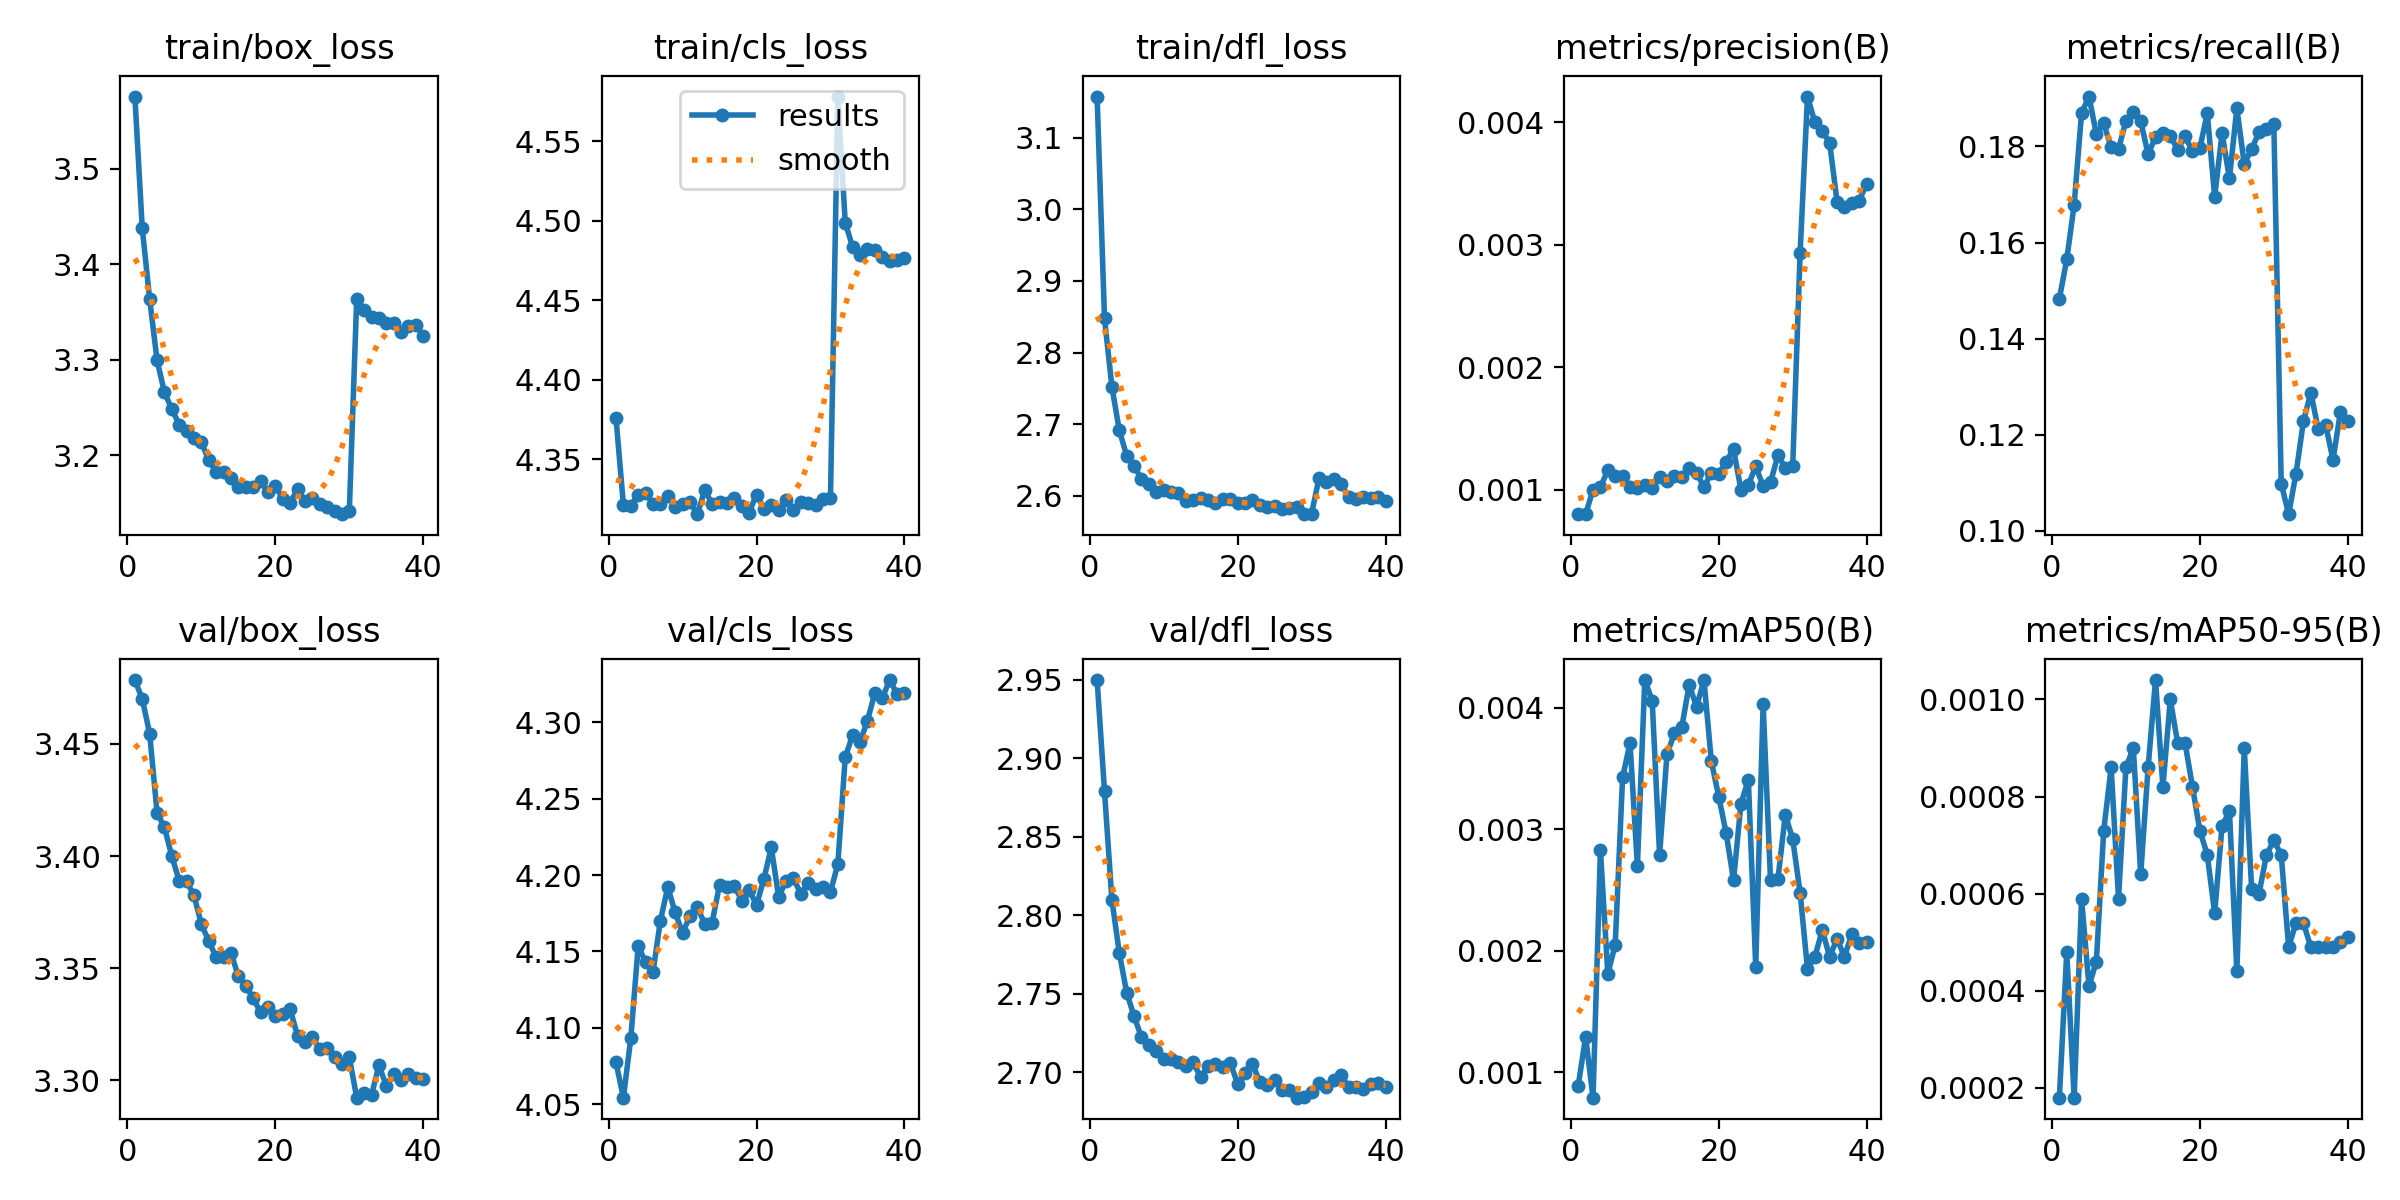

Source data for this figure (header and first rows):
epoch, time, train/box_loss, train/cls_loss, train/dfl_loss, metrics/precision(B), metrics/recall(B), metrics/mAP50(B), metrics/mAP50-95(B), val/box_loss, val/cls_loss, val/dfl_loss, lr/pg0, lr/pg1, lr/pg2
1, 120.5, 3.576, 4.376, 3.157, 0.0008, 0.1483, 0.00089, 0.00018, 3.478, 4.077, 2.95, 0.0003329, 0.0003329, 0.06705
2, 228.5, 3.438, 4.321, 2.848, 0.0008, 0.1565, 0.00129, 0.00048, 3.47, 4.054, 2.879, 0.0006497, 0.0006497, 0.03403
3, 334.8, 3.364, 4.321, 2.752, 0.001, 0.1679, 0.00079, 0.00018, 3.455, 4.093, 2.81, 0.00095, 0.00095, 0.0009977
4, 440.2, 3.3, 4.328, 2.691, 0.00102, 0.1869, 0.00283, 0.00059, 3.419, 4.153, 2.776, 0.0009258, 0.0009258, 0.0009258
5, 545.7, 3.266, 4.329, 2.656, 0.00116, 0.1904, 0.00181, 0.00041, 3.413, 4.143, 2.751, 0.000901, 0.000901, 0.000901
6, 651.2, 3.248, 4.322, 2.641, 0.00111, 0.1826, 0.00205, 0.00046, 3.4, 4.136, 2.736, 0.0008762, 0.0008762, 0.0008762
7, 756.4, 3.232, 4.322, 2.624, 0.00111, 0.1848, 0.00343, 0.00073, 3.389, 4.17, 2.722, 0.0008515, 0.0008515, 0.0008515
8, 861.9, 3.226, 4.327, 2.617, 0.00102, 0.1798, 0.00371, 0.00086, 3.389, 4.192, 2.718, 0.0008268, 0.0008268, 0.0008268
9, 967.6, 3.218, 4.32, 2.605, 0.00101, 0.1795, 0.0027, 0.00059, 3.382, 4.176, 2.713, 0.000802, 0.000802, 0.000802
10, 1073, 3.214, 4.321, 2.608, 0.00104, 0.1853, 0.00423, 0.00086, 3.37, 4.162, 2.709, 0.0007772, 0.0007772, 0.0007772
11, 1179, 3.195, 4.323, 2.605, 0.00101, 0.1873, 0.00406, 0.0009, 3.362, 4.173, 2.708, 0.0007525, 0.0007525, 0.0007525
12, 1285, 3.183, 4.315, 2.603, 0.0011, 0.1853, 0.00279, 0.00064, 3.355, 4.179, 2.707, 0.0007277, 0.0007277, 0.0007277
13, 1389, 3.182, 4.33, 2.593, 0.00107, 0.1784, 0.00362, 0.00086, 3.355, 4.168, 2.704, 0.000703, 0.000703, 0.000703
14, 1495, 3.176, 4.322, 2.594, 0.00111, 0.182, 0.00379, 0.00104, 3.357, 4.169, 2.706, 0.0006783, 0.0006783, 0.0006783
15, 1600, 3.167, 4.323, 2.597, 0.0011, 0.1829, 0.00384, 0.00082, 3.346, 4.194, 2.697, 0.0006535, 0.0006535, 0.0006535
16, 1705, 3.167, 4.322, 2.594, 0.00118, 0.1822, 0.00419, 0.001, 3.342, 4.192, 2.704, 0.0006287, 0.0006287, 0.0006287
17, 1810, 3.167, 4.326, 2.591, 0.00114, 0.1793, 0.00401, 0.00091, 3.337, 4.193, 2.705, 0.000604, 0.000604, 0.000604
18, 1915, 3.173, 4.32, 2.595, 0.00102, 0.1821, 0.00423, 0.00091, 3.33, 4.183, 2.703, 0.0005793, 0.0005793, 0.0005793
19, 2021, 3.161, 4.316, 2.596, 0.00114, 0.179, 0.00356, 0.00082, 3.333, 4.19, 2.706, 0.0005545, 0.0005545, 0.0005545
20, 2127, 3.168, 4.328, 2.59, 0.00113, 0.1796, 0.00327, 0.00073, 3.329, 4.18, 2.693, 0.0005297, 0.0005297, 0.0005297
21, 2232, 3.154, 4.319, 2.59, 0.00123, 0.1869, 0.00297, 0.00068, 3.329, 4.197, 2.699, 0.000505, 0.000505, 0.000505
22, 2338, 3.151, 4.321, 2.594, 0.00133, 0.1695, 0.00258, 0.00056, 3.332, 4.218, 2.706, 0.0004802, 0.0004802, 0.0004802
23, 2444, 3.165, 4.318, 2.587, 0.001, 0.1827, 0.00321, 0.00074, 3.32, 4.186, 2.694, 0.0004555, 0.0004555, 0.0004555
24, 2549, 3.152, 4.325, 2.584, 0.00104, 0.1734, 0.00341, 0.00077, 3.317, 4.196, 2.692, 0.0004307, 0.0004307, 0.0004307
25, 2655, 3.156, 4.318, 2.586, 0.00119, 0.188, 0.00187, 0.00044, 3.319, 4.198, 2.695, 0.000406, 0.000406, 0.000406
26, 2761, 3.149, 4.323, 2.582, 0.00103, 0.1764, 0.00403, 0.0009, 3.314, 4.188, 2.689, 0.0003813, 0.0003813, 0.0003813
27, 2867, 3.146, 4.323, 2.583, 0.00106, 0.1795, 0.00258, 0.00061, 3.314, 4.195, 2.689, 0.0003565, 0.0003565, 0.0003565
28, 2973, 3.141, 4.321, 2.584, 0.00128, 0.1829, 0.00259, 0.0006, 3.31, 4.191, 2.684, 0.0003318, 0.0003318, 0.0003318
29, 3079, 3.138, 4.325, 2.574, 0.00118, 0.1837, 0.00312, 0.00068, 3.307, 4.192, 2.685, 0.000307, 0.000307, 0.000307
30, 3184, 3.142, 4.325, 2.575, 0.00119, 0.1847, 0.00292, 0.00071, 3.31, 4.189, 2.687, 0.0002823, 0.0002823, 0.0002823
31, 3323, 3.364, 4.578, 2.624, 0.00293, 0.1099, 0.00248, 0.00068, 3.292, 4.207, 2.693, 0.0002575, 0.0002575, 0.0002575
32, 3418, 3.352, 4.499, 2.619, 0.00421, 0.1035, 0.00185, 0.00049, 3.295, 4.277, 2.69, 0.0002327, 0.0002327, 0.0002327
33, 3513, 3.345, 4.483, 2.623, 0.004, 0.1119, 0.00195, 0.00054, 3.293, 4.292, 2.695, 0.000208, 0.000208, 0.000208
34, 3607, 3.343, 4.478, 2.616, 0.00393, 0.1228, 0.00217, 0.00054, 3.307, 4.287, 2.698, 0.0001833, 0.0001833, 0.0001833
35, 3701, 3.339, 4.482, 2.599, 0.00383, 0.1288, 0.00195, 0.00049, 3.298, 4.301, 2.691, 0.0001585, 0.0001585, 0.0001585
36, 3795, 3.339, 4.481, 2.595, 0.00335, 0.1212, 0.0021, 0.00049, 3.303, 4.319, 2.691, 0.0001337, 0.0001337, 0.0001337
37, 3890, 3.329, 4.477, 2.599, 0.00331, 0.1221, 0.00195, 0.00049, 3.3, 4.316, 2.689, 0.000109, 0.000109, 0.000109
38, 3984, 3.335, 4.474, 2.597, 0.00334, 0.1148, 0.00214, 0.00049, 3.303, 4.328, 2.693, 8.425e-05, 8.425e-05, 8.425e-05
39, 4079, 3.337, 4.475, 2.599, 0.00336, 0.1247, 0.00206, 0.0005, 3.301, 4.319, 2.693, 5.95e-05, 5.95e-05, 5.95e-05
40, 4174, 3.325, 4.477, 2.592, 0.0035, 0.1229, 0.00207, 0.00051, 3.301, 4.319, 2.691, 3.475e-05, 3.475e-05, 3.475e-05
